Run: headless pygame with SDL's dummy video driver; simulated clock (each Clock.tick advances the game by its frame time, no real sleeping); random seed 0; keys injected as events and as key.get_pressed() state; no mouse input.
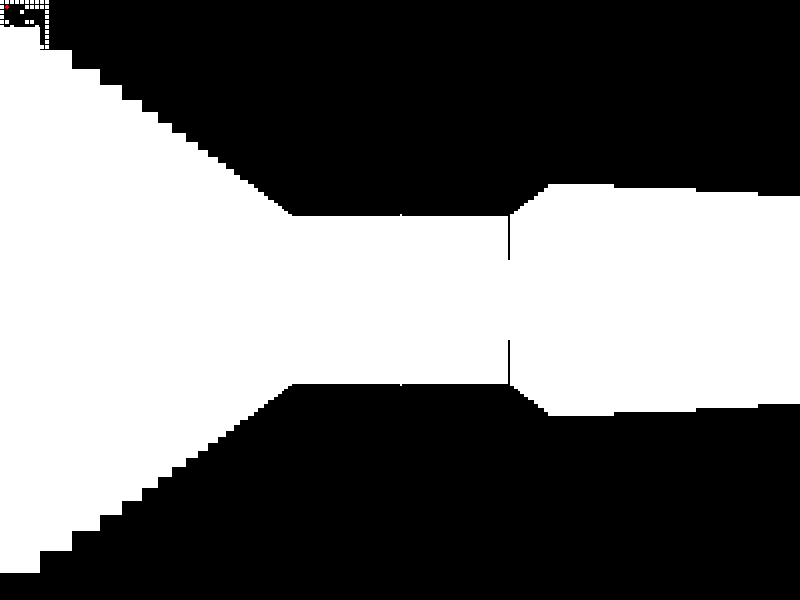
Frame 1 of 4 · flips 1–60 · no input
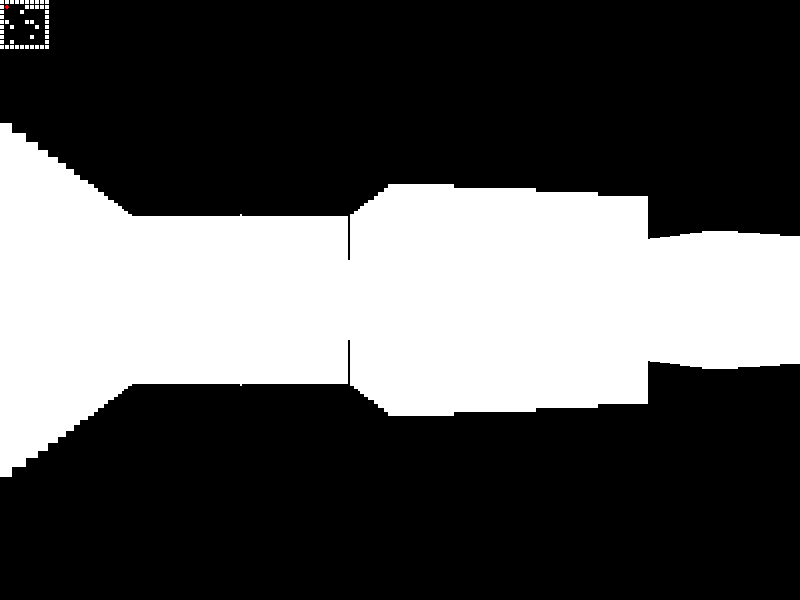
Frame 2 of 4 · flips 61–180 · tapped SPACE, RETURN · held RIGHT (→), D
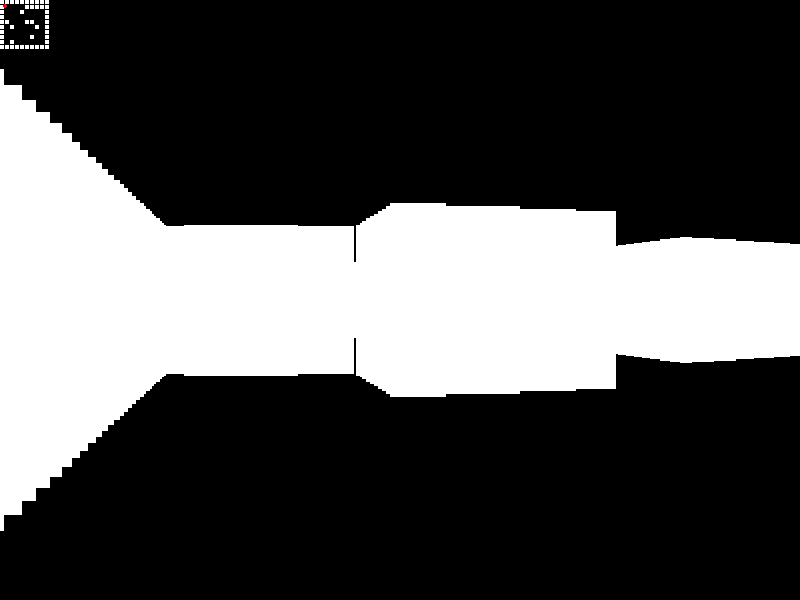
Frame 3 of 4 · flips 181–300 · held DOWN (↓), S
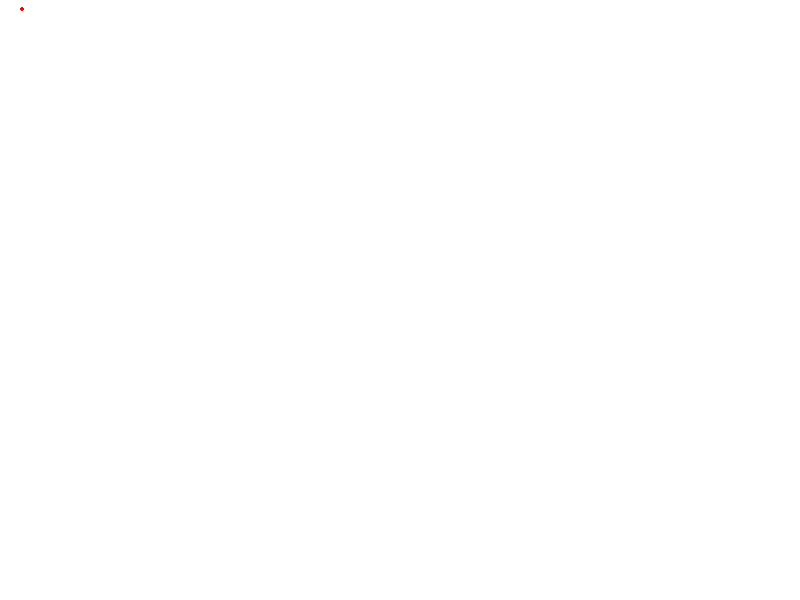
Frame 4 of 4 · flips 301–420 · held LEFT (←), A, UP (↑), W

The pygame program that drew these frames:

import pygame
import random
from pygame.math import Vector3

# Initialize Pygame
pygame.init()

# Set up the display
width, height = 800, 600
display = pygame.display.set_mode((width, height))
pygame.display.set_caption("3D Maze Game")

# Colors
WHITE = (255, 255, 255)
BLACK = (0, 0, 0)
RED = (255, 0, 0)

# Player settings
player_pos = Vector3(1.5, 1.5, 0)
player_angle = 0

# Maze settings
maze_size = 10
maze = [[1 for _ in range(maze_size)] for _ in range(maze_size)]

# Generate maze (simple random maze)
for i in range(1, maze_size - 1):
    for j in range(1, maze_size - 1):
        if random.random() > 0.3:
            maze[i][j] = 0

# Set start and end points
maze[1][1] = 0
maze[maze_size - 2][maze_size - 2] = 0

# Raycasting settings
FOV = 60
num_rays = width // 2

# Main game loop
clock = pygame.time.Clock()
running = True

while running:
    for event in pygame.event.get():
        if event.type == pygame.QUIT:
            running = False

    # Handle player movement
    keys = pygame.key.get_pressed()
    if keys[pygame.K_LEFT]:
        player_angle -= 0.1
    if keys[pygame.K_RIGHT]:
        player_angle += 0.1
    if keys[pygame.K_UP]:
        new_pos = player_pos + Vector3(0.1, 0, 0).rotate_z(player_angle)
        if maze[int(new_pos.x)][int(new_pos.y)] == 0:
            player_pos = new_pos
    if keys[pygame.K_DOWN]:
        new_pos = player_pos - Vector3(0.1, 0, 0).rotate_z(player_angle)
        if maze[int(new_pos.x)][int(new_pos.y)] == 0:
            player_pos = new_pos

    # Clear the screen
    display.fill(BLACK)

    # Raycasting
    for x in range(num_rays):
        ray_angle = player_angle - FOV / 2 + FOV * x / num_rays
        ray_dir = Vector3(1, 0, 0).rotate_z(ray_angle)
        
        distance = 0
        hit_wall = False
        
        while not hit_wall and distance < 20:
            distance += 0.1
            test_point = player_pos + ray_dir * distance
            test_x, test_y = int(test_point.x), int(test_point.y)
            
            if test_x < 0 or test_x >= maze_size or test_y < 0 or test_y >= maze_size:
                hit_wall = True
                distance = 20
            elif maze[test_x][test_y] == 1:
                hit_wall = True

        # Calculate wall height
        wall_height = min(height, height / distance)
        
        # Draw wall slice
        pygame.draw.line(display, WHITE, (x * 2, (height - wall_height) / 2),
                         (x * 2, (height + wall_height) / 2), 2)

    # Draw player position on 2D map
    map_scale = 5
    for y in range(maze_size):
        for x in range(maze_size):
            if maze[x][y] == 1:
                pygame.draw.rect(display, WHITE, (x * map_scale, y * map_scale, map_scale - 1, map_scale - 1))
    
    pygame.draw.circle(display, RED, (int(player_pos.x * map_scale), int(player_pos.y * map_scale)), 2)

    # Update the display
    pygame.display.flip()
    clock.tick(30)

pygame.quit()
